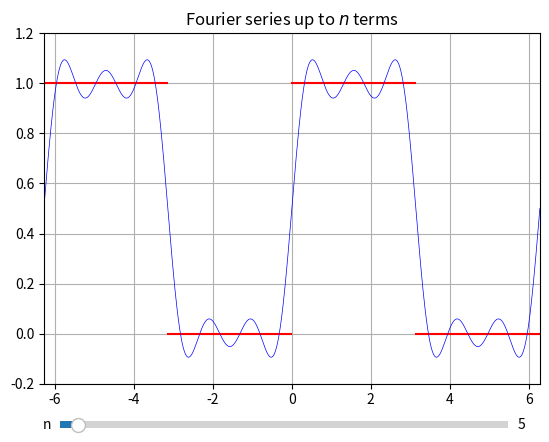

Recreate this plot in Python.
import numpy as np
import matplotlib.pyplot as plt
from matplotlib.widgets import Slider

nmax = 5 
pi = np.pi
x = np.linspace(-2*pi, 2*pi, 1001)

def f(xarray):
    y = np.zeros_like(xarray)
    for ind, x in enumerate(xarray):
        xmod = x%(2*pi)
        if (xmod<pi and xmod>0):
            y[ind] = 1
        if x%pi==0:
            y[ind]= np.nan
    return y

def Fourier(x, nmax):
    S = np.zeros_like(x)
    for n in np.arange(1,nmax+1,2):
        S += np.sin(n*x)/n
    return 0.5+ 2*S/pi 

fig,ax = plt.subplots()
plt.subplots_adjust(bottom=0.15)

plt.plot(x, f(x),'r',lw=1.5)
Ffunc,= plt.plot(x, Fourier(x,nmax),'b',
        lw=0.5)
plt.xlim([-2*pi, 2*pi])
plt.ylim([-0.2, 1.2])
plt.grid('on')
plt.title(r'Fourier series up to $n$ terms')

axn = plt.axes([0.15, 0.05, 0.7, 0.03])
n_slide = Slider(axn, 'n', 1, 101, 
          valstep = 2, valinit = nmax)

def update(val):
    nmax = n_slide.val
    Ffunc.set_ydata(Fourier(x,nmax))
    fig.canvas.draw_idle()

n_slide.on_changed(update)

plt.show() 
